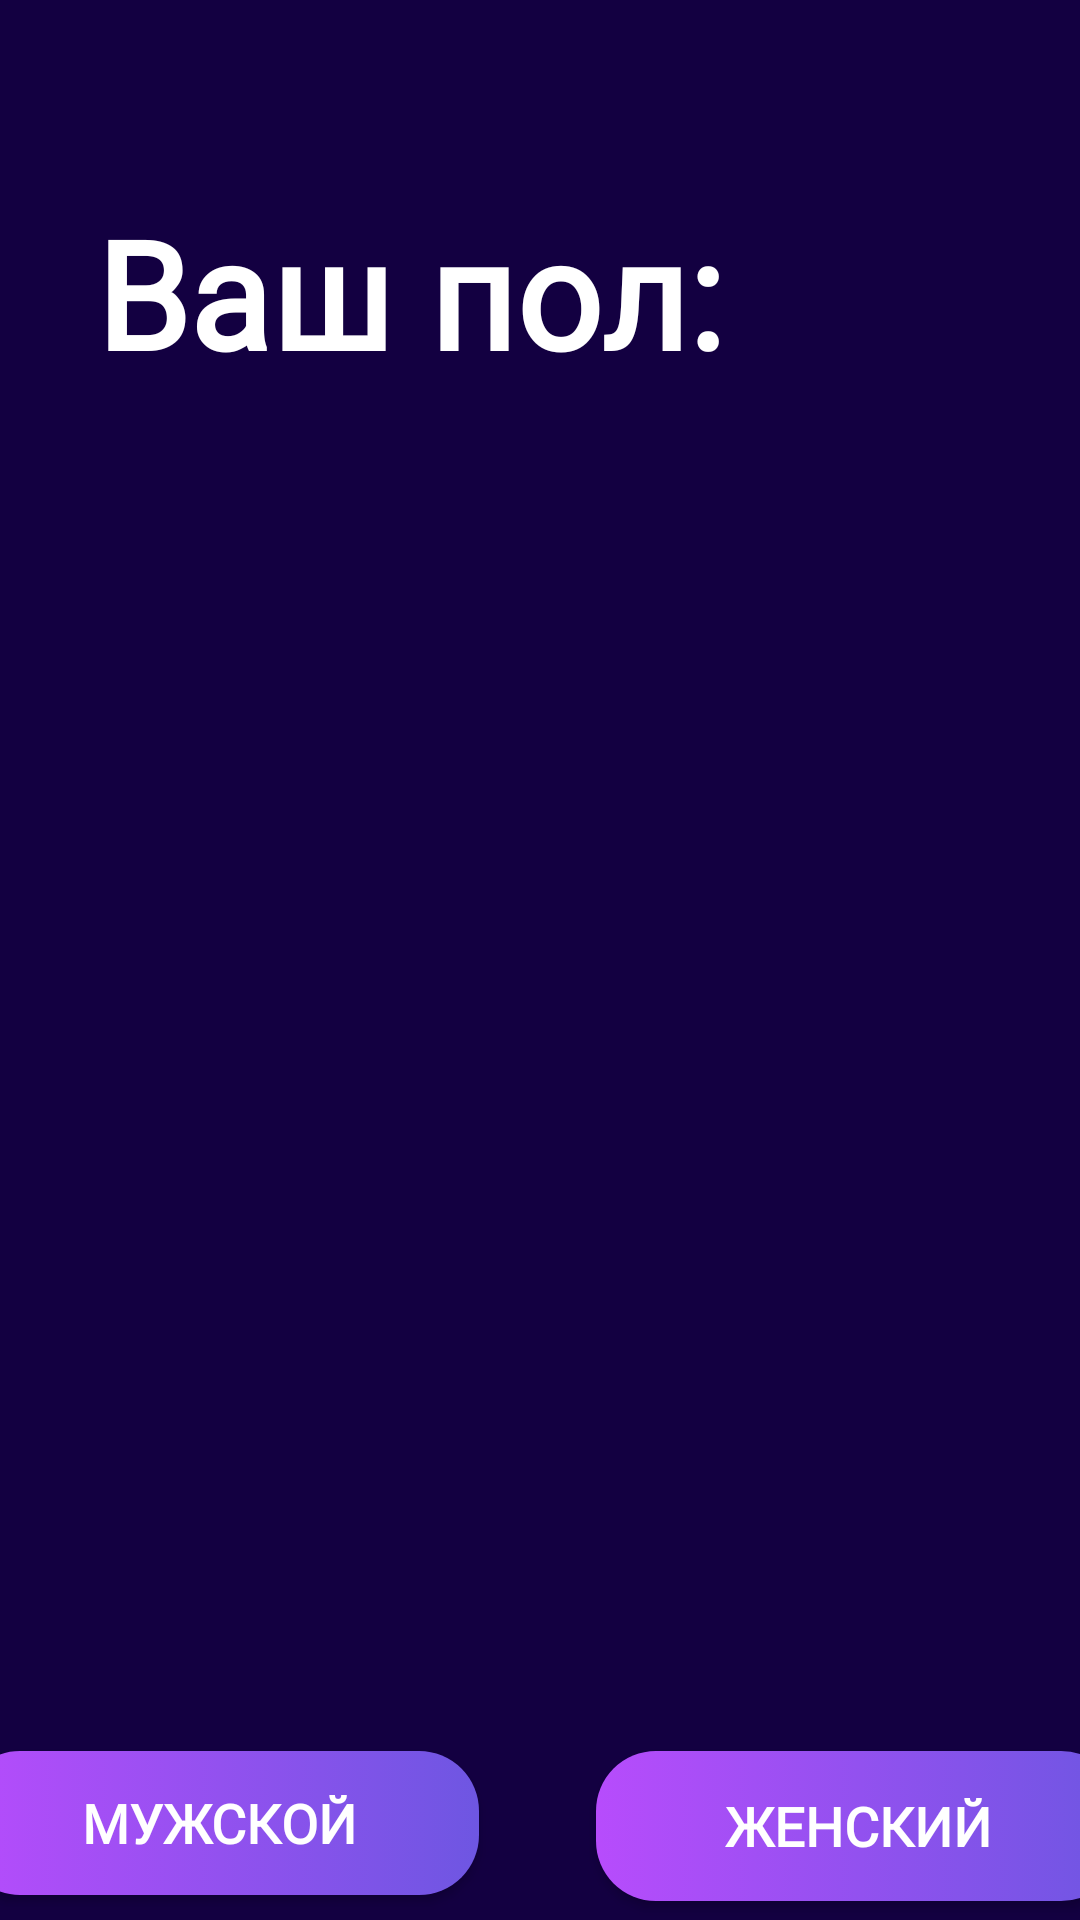

Reconstruct the res/layout file that produces this screen, plus the resources it refers to.
<!-- AndroidManifest.xml: application theme Theme.StopLyingDown -->
<!-- res/layout/new_sex.xml -->
<?xml version="1.0" encoding="utf-8"?>
<androidx.constraintlayout.widget.ConstraintLayout xmlns:android="http://schemas.android.com/apk/res/android"
    xmlns:app="http://schemas.android.com/apk/res-auto"
    xmlns:tools="http://schemas.android.com/tools"
    android:layout_width="match_parent"
    android:layout_height="match_parent"
    android:background="@color/main_color"
    tools:context=".new_sex" >

    <TextView
        android:id="@+id/textView11"
        android:layout_width="wrap_content"
        android:layout_height="wrap_content"
        android:layout_marginStart="32dp"
        android:layout_marginTop="64dp"
        android:text="Ваш пол:"
        android:textSize="50dp"
        android:fontFamily="@font/nunitolight"

        android:textColor="@color/white"
        android:textStyle="bold"
        app:layout_constraintStart_toStartOf="parent"
        app:layout_constraintTop_toTopOf="parent" />

    <ImageView
        android:id="@+id/imageView5"
        android:layout_width="308dp"
        android:layout_height="357dp"
        android:layout_marginTop="64dp"
        app:layout_constraintEnd_toEndOf="parent"
        app:layout_constraintStart_toStartOf="parent"
        app:layout_constraintTop_toBottomOf="@+id/textView11"
        app:srcCompat="@drawable/manwom" />

    <androidx.appcompat.widget.AppCompatButton
        android:id="@+id/male_button"
        android:layout_width="173dp"
        android:layout_height="48dp"
        android:layout_marginStart="-40dp"
        android:layout_marginTop="32dp"
        android:background="@drawable/button_bakcground"
        android:fontFamily="@font/nunitolight"
        android:text="Мужской"

        android:textColor="@color/white"
        android:textSize="18dp"
        android:textStyle="bold"
        app:layout_constraintStart_toStartOf="@+id/imageView5"
        app:layout_constraintTop_toBottomOf="@+id/imageView5" />

    <androidx.appcompat.widget.AppCompatButton
        android:id="@+id/female_button"
        android:layout_width="175dp"
        android:layout_height="50dp"
        android:layout_marginTop="32dp"
        android:layout_marginEnd="-40dp"
        android:background="@drawable/button_bakcground"
        android:fontFamily="@font/nunitolight"

        android:text="женский"
        android:textColor="@color/white"
        android:textSize="18dp"
        android:textStyle="bold"
        app:layout_constraintEnd_toEndOf="@+id/imageView5"
        app:layout_constraintTop_toBottomOf="@+id/imageView5" />


</androidx.constraintlayout.widget.ConstraintLayout>
<!-- resources referenced by this layout -->
<resources>
  <color name="main_color">#130041</color>
  <color name="white">#FFFFFFFF</color>
  <!-- drawable button_bakcground (drawable) -->
  <?xml version="1.0" encoding="utf-8"?>
  <selector xmlns:android="http://schemas.android.com/apk/res/android">
  <item>
      <shape android:shape="rectangle">
          <corners android:radius="20dp"/>
          <gradient android:startColor="#B74CFC" android:endColor="#6E56E2" android:angle="0"/>
      </shape>
  </item>
  </selector>
  <style name="Theme.StopLyingDown" parent="Theme.MaterialComponents.DayNight.NoActionBar">
          
          <item name="colorPrimary">@color/purple_500</item>
          <item name="colorPrimaryVariant">@color/main_color</item>
          <item name="colorOnPrimary">@color/white</item>
          
          <item name="colorSecondary">@color/teal_200</item>
          <item name="colorSecondaryVariant">@color/teal_700</item>
          <item name="colorOnSecondary">@color/black</item>
          
          <item name="android:statusBarColor">?attr/colorPrimaryVariant</item>
          
      </style>
  <color name="purple_500">#FF6200EE</color>
  <color name="teal_200">#FF03DAC5</color>
  <color name="teal_700">#FF018786</color>
  <color name="black">#252525</color>
</resources>
